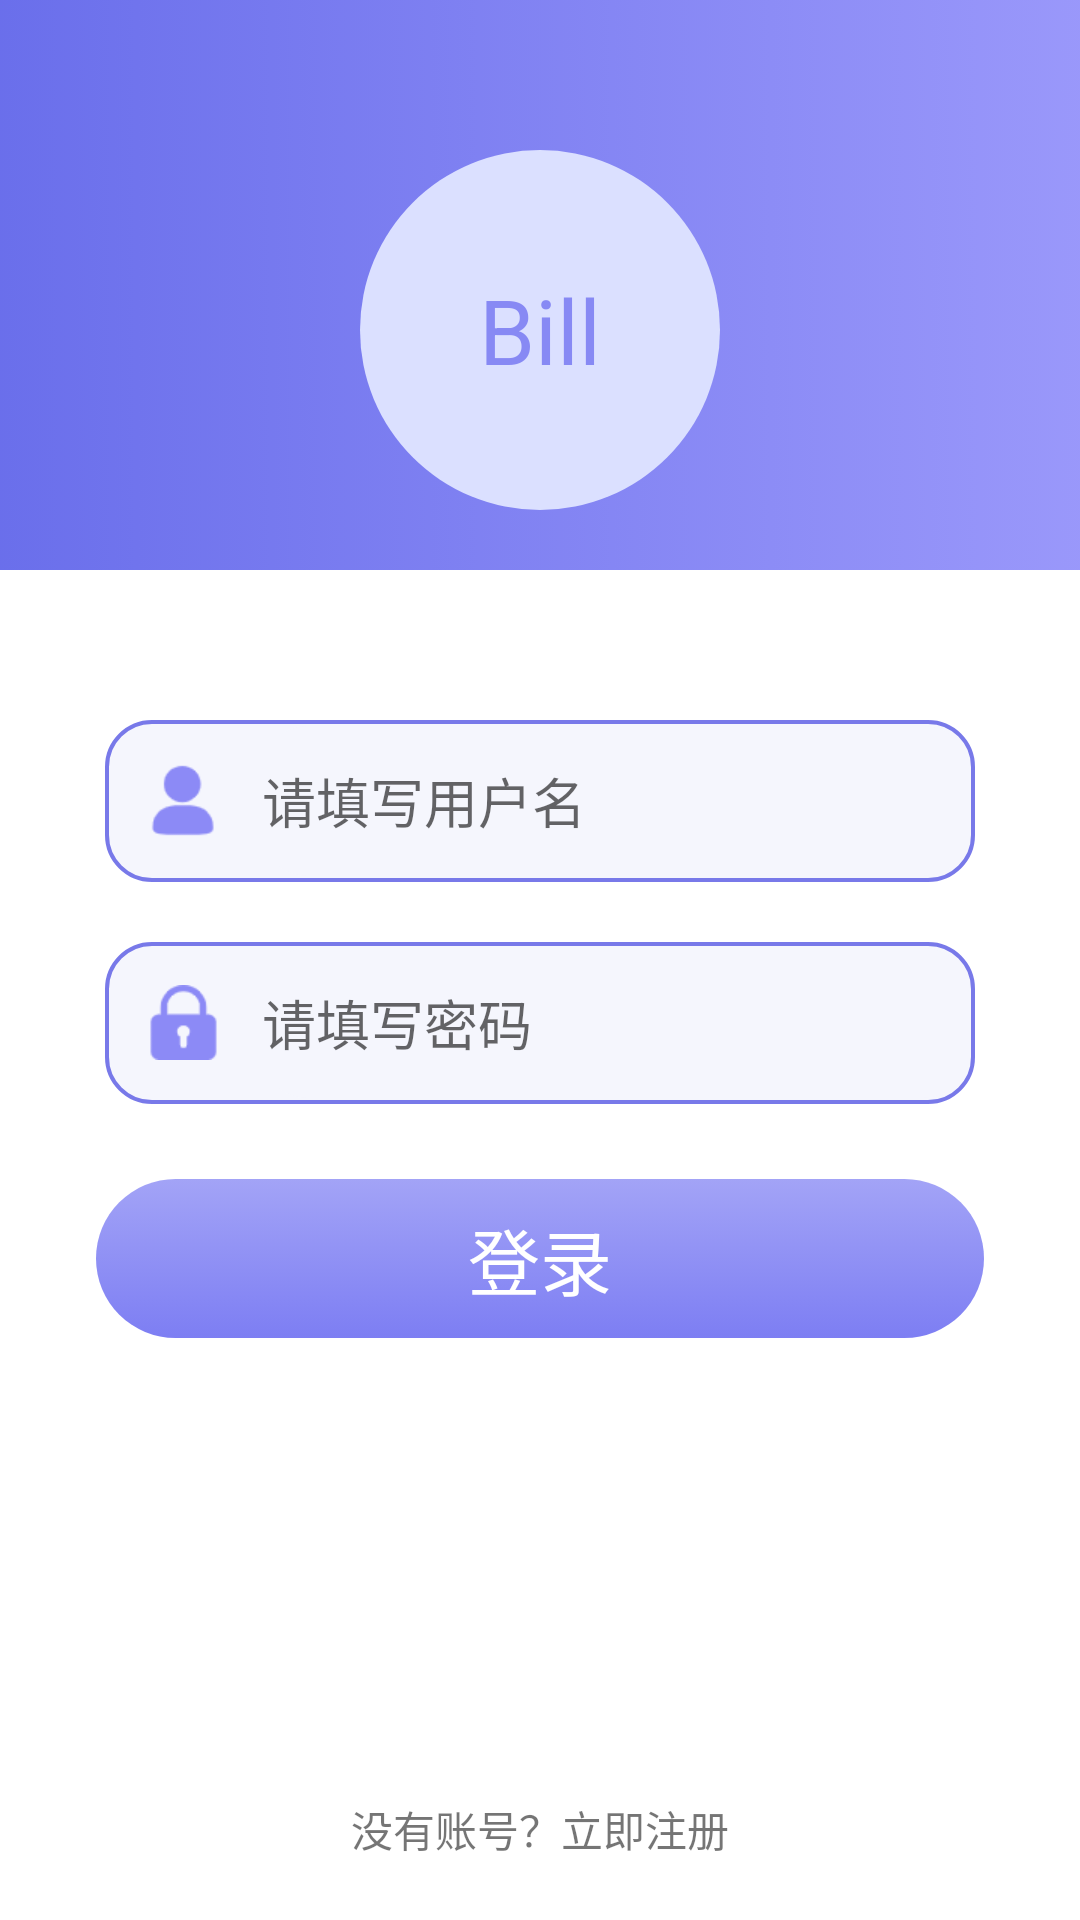

Produce the Android XML layout that renders to this screen, including the resource entries it uses.
<!-- AndroidManifest.xml: application theme AppTheme -->
<!-- res/layout/activity_login.xml -->
<?xml version="1.0" encoding="utf-8"?>
<LinearLayout xmlns:android="http://schemas.android.com/apk/res/android"
    xmlns:app="http://schemas.android.com/apk/res-auto"
    xmlns:tools="http://schemas.android.com/tools"
    android:id="@+id/relativeLayout"
    android:layout_width="match_parent"
    android:layout_height="match_parent"
    android:background="@android:color/white"
    android:orientation="vertical"
    tools:context=".LoginActivity">

    <LinearLayout
        android:layout_width="match_parent"
        android:layout_height="190dp"
        android:gravity="bottom|center"
        android:paddingBottom="20dp"
        android:background="@drawable/add_title">

        <TextView
            android:layout_width="120dp"
            android:layout_height="120dp"
            android:background="@drawable/app_name"
            android:gravity="center"
            android:text="@string/title"
            android:textAllCaps="false"
            android:textColor="#E47D7EF3"
            android:textSize="30sp"
            app:fontFamily="@font/aclonica" />
    </LinearLayout>


    <LinearLayout
        android:layout_width="match_parent"
        android:layout_height="0dp"
        android:layout_marginTop="40dp"
        android:layout_weight="3"
        android:orientation="vertical"
        android:paddingTop="10dp">

        <LinearLayout
            android:id="@+id/u_ly"
            android:layout_width="match_parent"
            android:layout_height="wrap_content"
            android:layout_marginLeft="35dp"
            android:layout_marginRight="35dp"
            android:background="@drawable/input_edit_bg"
            android:gravity="center"
            android:paddingTop="2dp"
            android:paddingRight="2dp"
            android:paddingBottom="2dp">

            <ImageView
                android:layout_width="0dp"
                android:layout_height="wrap_content"
                android:layout_weight="1"
                android:src="@mipmap/icon_user" />

            <EditText
                android:id="@+id/username"
                android:layout_width="0dp"
                android:layout_height="50dp"
                android:layout_weight="4.5"
                android:background="@drawable/input_edit"
                android:gravity="center|left"
                android:hint="请填写用户名"
                android:inputType="textPersonName"
                android:textSize="18sp"
                android:textStyle="normal" />

        </LinearLayout>

        <LinearLayout
            android:id="@+id/p_ly"
            android:layout_width="match_parent"
            android:layout_height="wrap_content"
            android:layout_marginLeft="35dp"
            android:layout_marginTop="20dp"
            android:layout_marginRight="35dp"
            android:background="@drawable/input_edit_bg"
            android:gravity="center"
            android:paddingTop="2dp"
            android:paddingRight="2dp"
            android:paddingBottom="2dp">

            <ImageView
                android:layout_width="0dp"
                android:layout_height="wrap_content"
                android:layout_weight="1"
                android:src="@mipmap/icon_pwd" />

            <EditText
                android:id="@+id/password"
                android:layout_width="0dp"
                android:layout_height="50dp"
                android:layout_weight="4.5"
                android:background="@drawable/input_edit"
                android:gravity="center|left"
                android:hint="请填写密码"
                android:inputType="textPassword"
                android:textSize="18sp"
                android:textStyle="normal" />

        </LinearLayout>

        <Button
            android:id="@+id/registerBtn"
            android:layout_width="match_parent"
            android:layout_height="53dp"
            android:layout_marginStart="32dp"
            android:layout_marginLeft="32dp"
            android:layout_marginTop="25dp"
            android:layout_marginEnd="32dp"
            android:layout_marginRight="32dp"
            android:background="@drawable/button"
            android:onClick="login"
            android:text="@string/loginBtn"
            android:textColor="#FFFFFF"
            android:textSize="24sp"
            android:textStyle="normal" />

    </LinearLayout>

    <LinearLayout
        android:layout_width="match_parent"
        android:layout_height="0dp"
        android:layout_weight="1"
        android:gravity="center"
        android:orientation="vertical">


        <TextView
            android:layout_width="match_parent"
            android:layout_height="0dp"
            android:layout_weight="3.5"
            android:gravity="bottom|center"
            android:onClick="toRegister"
            android:paddingBottom="20dp"
            android:text="@string/toRegister"
            android:textSize="14sp" />
    </LinearLayout>

</LinearLayout>
<!-- resources referenced by this layout -->
<resources>
  <!-- drawable add_title (drawable-v24) -->
  <?xml version="1.0" encoding="utf-8"?>
  <selector xmlns:android="http://schemas.android.com/apk/res/android">
      <item>
          <shape>
              <gradient android:startColor="#F26267EA"
                  android:endColor="#EB918FFA"
                  android:angle="0" />
          </shape>
      </item>
  </selector>
  <!-- drawable app_name (drawable) -->
  <?xml version="1.0" encoding="utf-8"?>
  <selector xmlns:android="http://schemas.android.com/apk/res/android">
      <item>
          <shape>
              
              <gradient android:startColor="#DBE0FF"
                  android:endColor="#DBE0FF"
                  android:angle="90" />
              <corners
                  android:radius="60dp"/>
          </shape>
      </item>
  </selector>
  <!-- drawable button (drawable) -->
  <?xml version="1.0" encoding="utf-8"?>
  <selector xmlns:android="http://schemas.android.com/apk/res/android">
      <item>
          <shape>
              <gradient android:startColor="#7D7EF3"
                  android:endColor="#B57D7EF3"
                  android:angle="90" />
              <corners android:radius="30dp" />
          </shape>
      </item>
  </selector>
  <!-- drawable input_edit (drawable-xxxhdpi) -->
  <?xml version="1.0" encoding="utf-8"?>
  <shape xmlns:android="http://schemas.android.com/apk/res/android">
      
      <corners android:radius="15dp"/>
      
      <solid
          android:color="#F5F6FD">
      </solid>
  </shape>
  <!-- drawable input_edit_bg (drawable) -->
  <?xml version="1.0" encoding="utf-8"?>
  <shape xmlns:android="http://schemas.android.com/apk/res/android">
      
      <stroke android:width="1.2dp" android:color="@color/colorPrimaryDark" />
      
      <corners android:radius="15dp"/>
      
      <solid
          android:color="#F5F6FD">
      </solid>
  
  </shape>
  <!-- mipmap icon_pwd: png bitmap (mipmap-xhdpi, 1120 bytes) -->
  <!-- mipmap icon_user: png bitmap (mipmap-xhdpi, 1168 bytes) -->
  <string name="loginBtn">登录</string>
  <string name="title">Bill</string>
  <string name="toRegister">没有账号？立即注册</string>
  <style name="AppTheme" parent="Theme.AppCompat.Light.NoActionBar">
          
          <item name="colorPrimary">@color/colorPrimary</item>
          <item name="colorPrimaryDark">@color/colorPrimaryDark</item>
          <item name="colorAccent">@color/colorAccent</item>
      </style>
  <color name="colorPrimaryDark">#7879E9</color>
  <color name="colorPrimary">#EB7D7EF3</color>
  <color name="colorAccent">#C87D7EF3</color>
</resources>
